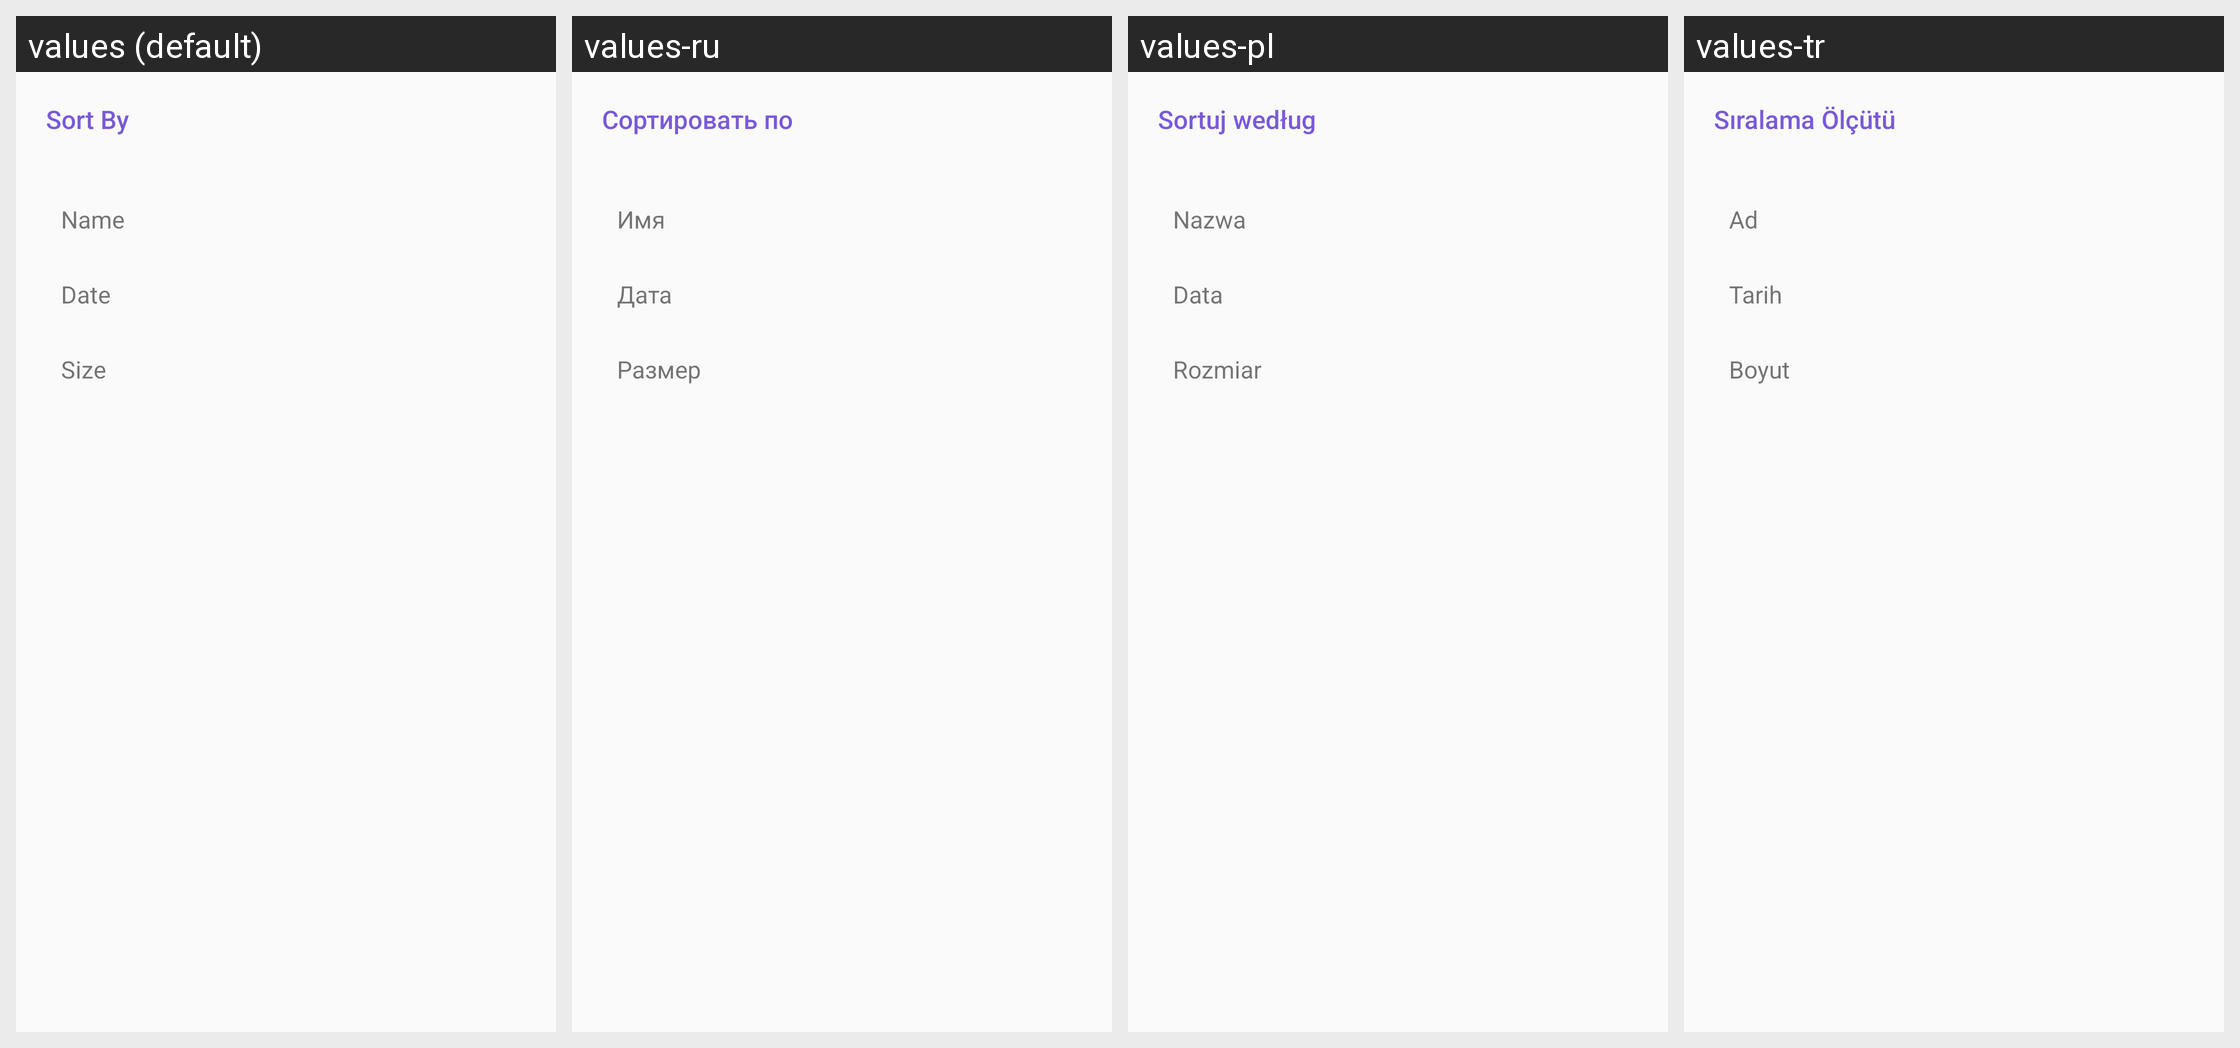

Strings drawn on this Android screen and how each of the app's shown locales translates them:
Android screen res/layout/bottom_sheet_sorting.xml rendered under 4 locales, left to right: values (default), values-ru, values-pl, values-tr. Device: Nexus 5 (rendered at 1080×1920; each locale shown at half size, 540×960, under a caption strip naming it); theme Theme.PDFReaderPro.
Other locales in the repository, not shown: values-bn, values-de, values-es, values-fr, values-ga, values-it, values-ja, values-pt, values-zh.
Strings drawn on this screen, with the default value and each locale's value (text and hints the layout hard-codes, and strings that could not be matched under every locale, appear in the picture but are not listed):

sort_by
  values: Sort By
  values-ru: Сортировать по
  values-pl: Sortuj według
  values-tr: Sıralama Ölçütü

name
  values: Name
  values-ru: Имя
  values-pl: Nazwa
  values-tr: Ad

date
  values: Date
  values-ru: Дата
  values-pl: Data
  values-tr: Tarih

size
  values: Size
  values-ru: Размер
  values-pl: Rozmiar
  values-tr: Boyut
